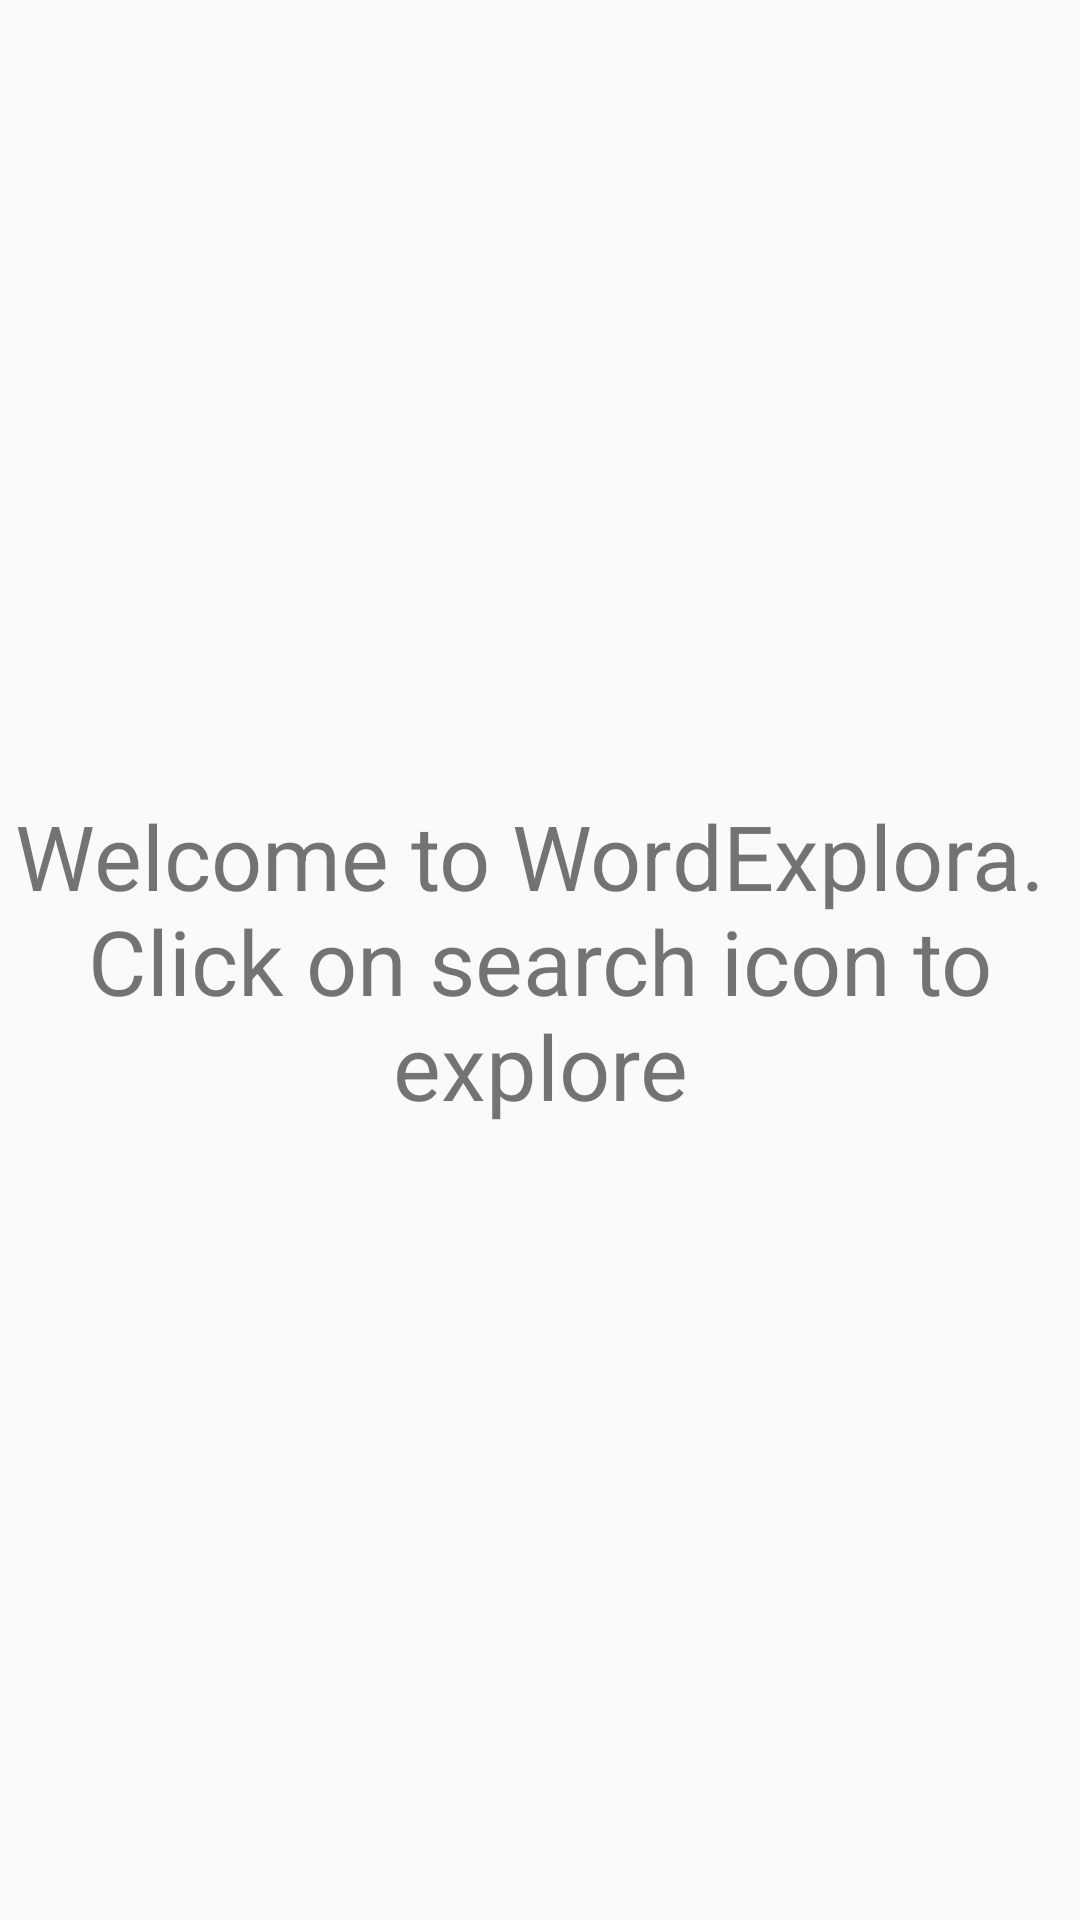

Here is an Android app screen rendered from its layout file. Give the layout XML and the strings, colors and styles it references.
<!-- AndroidManifest.xml: application theme AppTheme -->
<!-- res/layout/activity_search.xml -->
<?xml version="1.0" encoding="utf-8"?>
<android.support.constraint.ConstraintLayout xmlns:android="http://schemas.android.com/apk/res/android"
    xmlns:app="http://schemas.android.com/apk/res-auto"
    xmlns:tools="http://schemas.android.com/tools"
    android:layout_width="match_parent"
    android:layout_height="match_parent"
    android:id="@+id/root_layout"
    tools:context=".activities.SearchActivity">

    <TextView
        android:id="@+id/text_view"
        android:layout_width="wrap_content"
        android:layout_height="wrap_content"
        app:layout_constraintBottom_toBottomOf="parent"
        android:layout_margin="15dp"
        android:text="@string/welcome_text"
        android:textSize="30sp"
        android:gravity="center"
        app:layout_constraintLeft_toLeftOf="parent"
        app:layout_constraintRight_toRightOf="parent"
        app:layout_constraintTop_toTopOf="parent" />

    <android.support.v7.widget.RecyclerView
        android:id="@+id/search_view"
        android:scrollbars="vertical"
        android:layout_width="match_parent"
        android:layout_height="match_parent"/>

</android.support.constraint.ConstraintLayout>
<!-- resources referenced by this layout -->
<resources>
  <string name="welcome_text">Welcome to WordExplora. \nClick on search icon to explore</string>
  <style name="AppTheme" parent="Theme.AppCompat.Light.DarkActionBar">
          
          <item name="colorPrimary">@color/colorPrimary</item>
          <item name="colorPrimaryDark">@color/colorPrimaryDark</item>
          <item name="colorAccent">@color/colorAccent</item>
      </style>
  <color name="colorPrimary">#8c066b</color>
  <color name="colorPrimaryDark">#b68c066b</color>
  <color name="colorAccent">#FF4081</color>
</resources>
